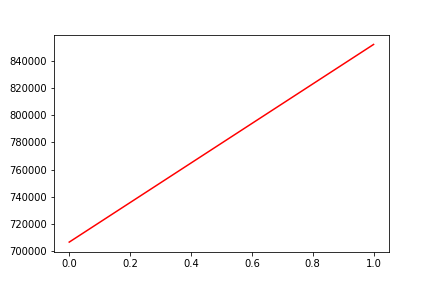

Data behind this chart, as committed beside it:
, date, assets
0, 0, 706645
1, 20170501, 852167
